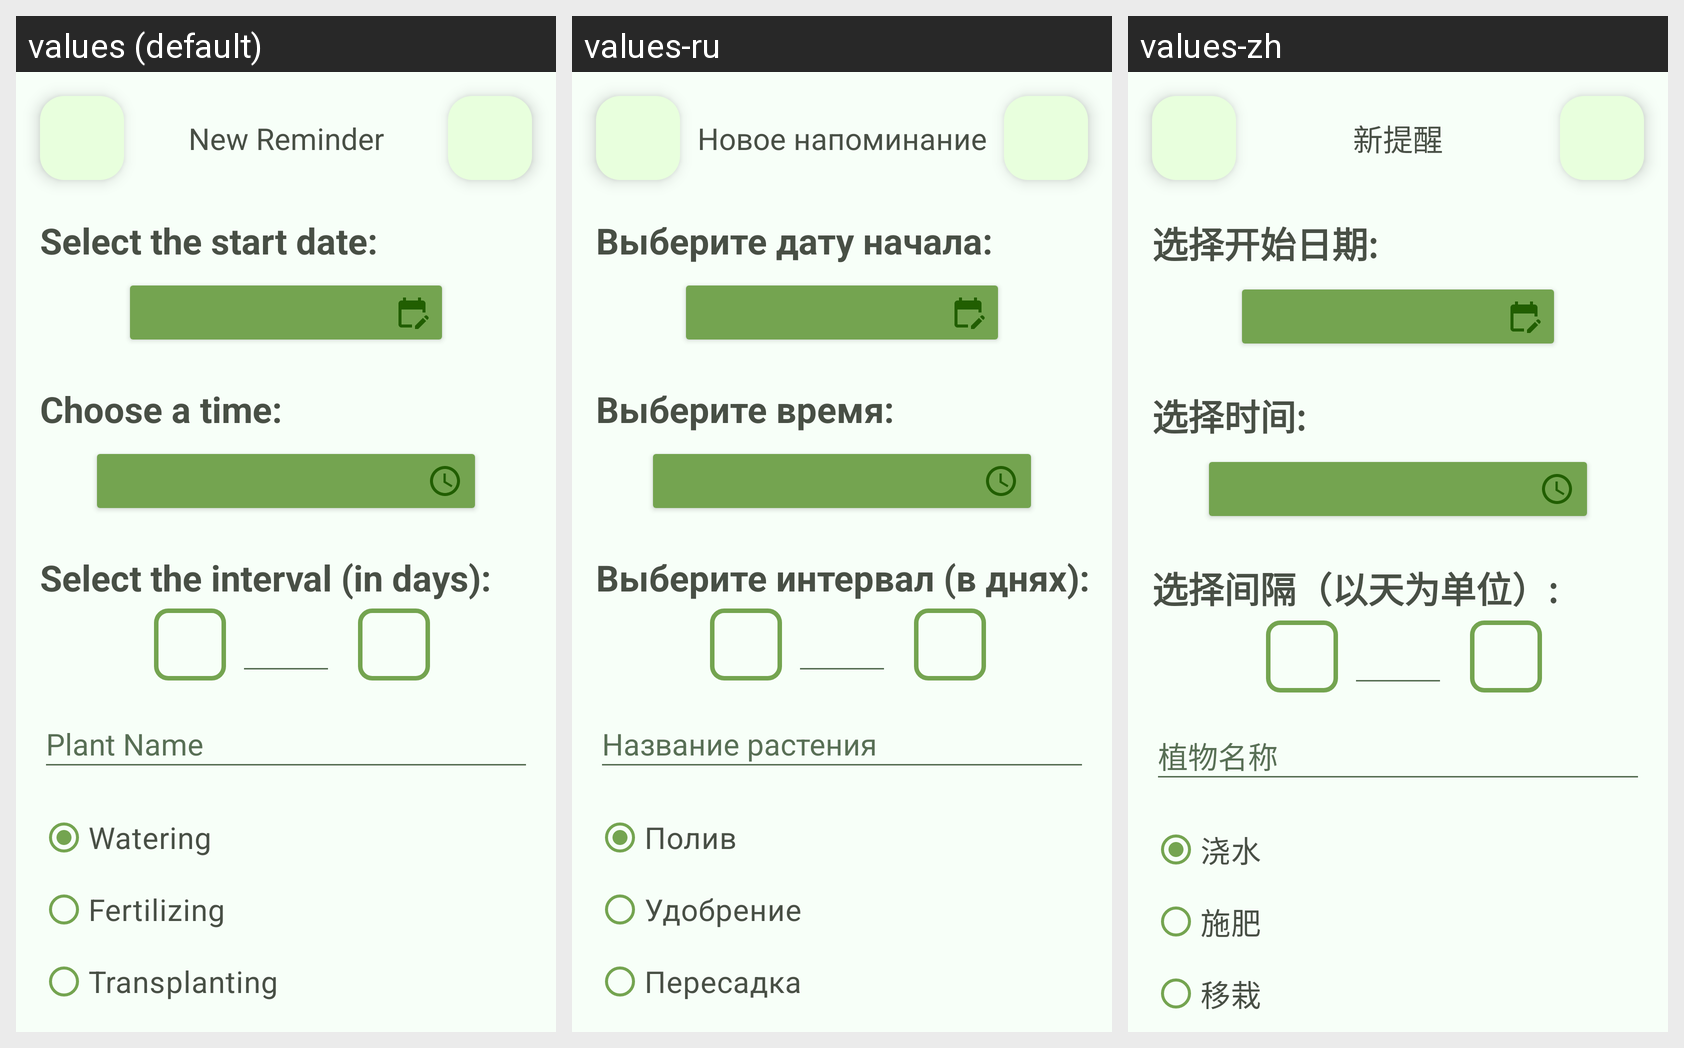

Locale-by-locale string values for the Android screen shown in this grid:
Android screen res/layout/fragment_alarm_creation.xml rendered under 3 locales, left to right: values (default), values-ru, values-zh. Device: Nexus 5 (rendered at 1080×1920; each locale shown at half size, 540×960, under a caption strip naming it); theme Base.Theme.PlantCare.
Strings drawn on this screen, with the default value and each locale's value (text and hints the layout hard-codes, and strings that could not be matched under every locale, appear in the picture but are not listed):

select_start_date
  values: Select the start date:
  values-ru: Выберите дату начала:
  values-zh: 选择开始日期:

select_time
  values: Choose a time:
  values-ru: Выберите время:
  values-zh: 选择时间:

new_alarm
  values: New Reminder
  values-ru: Новое напоминание
  values-zh: 新提醒

select_interval
  values: Select the interval (in days):
  values-ru: Выберите интервал (в днях):
  values-zh: 选择间隔（以天为单位）:

alarm_name_hint
  values: Plant Name
  values-ru: Название растения
  values-zh: 植物名称

watering
  values: Watering
  values-ru: Полив
  values-zh: 浇水

fertilize
  values: Fertilizing
  values-ru: Удобрение
  values-zh: 施肥

transplanting
  values: Transplanting
  values-ru: Пересадка
  values-zh: 移栽
